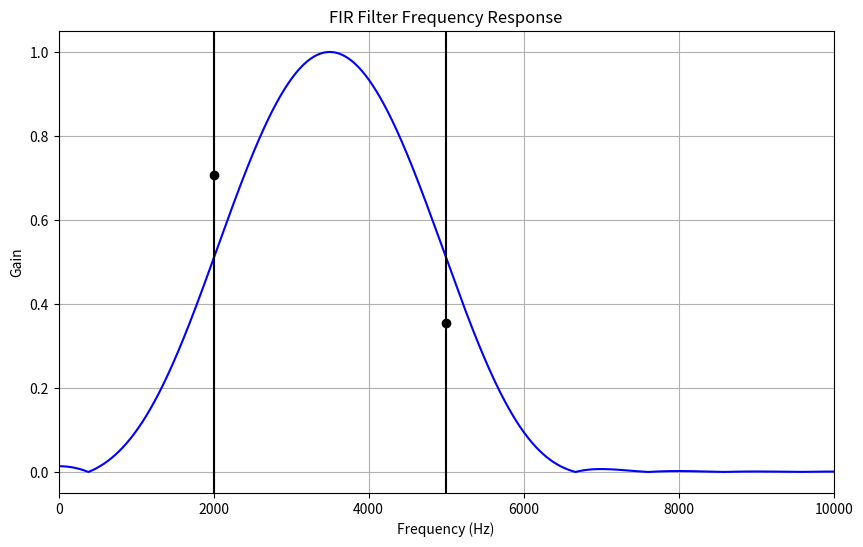

Python code for this plot:
import numpy as np
import matplotlib.pyplot as plt
from scipy.signal import firwin, freqz
from scipy.signal.windows import hann

# Specifications
passband_edge = 2000  # Hz
stopband_edge = 5000  # Hz
Fs = 20000  # Hz
filter_length = 21  # Filter length

# Normalized frequencies
passband_edge_normalized = passband_edge / (Fs / 2)
stopband_edge_normalized = stopband_edge / (Fs / 2)

# Design the filter using firwin
coefficients = firwin(filter_length, [passband_edge_normalized, stopband_edge_normalized], pass_zero=False, window='hann')

# Frequency response of the filter
w, h = freqz(coefficients, worN=8000)

# Plot
plt.figure(figsize=(10, 6))

plt.plot(0.5 * Fs * w / np.pi, np.abs(h), 'b')
plt.plot(passband_edge, 0.5*np.sqrt(2), 'ko')
plt.plot(stopband_edge, 0.5*np.sqrt(0.5), 'ko')
plt.axvline(passband_edge, color='k')
plt.axvline(stopband_edge, color='k')
plt.xlim(0, 0.5 * Fs)
plt.title("FIR Filter Frequency Response")
plt.xlabel('Frequency (Hz)')
plt.ylabel('Gain')
plt.grid()

plt.show()
